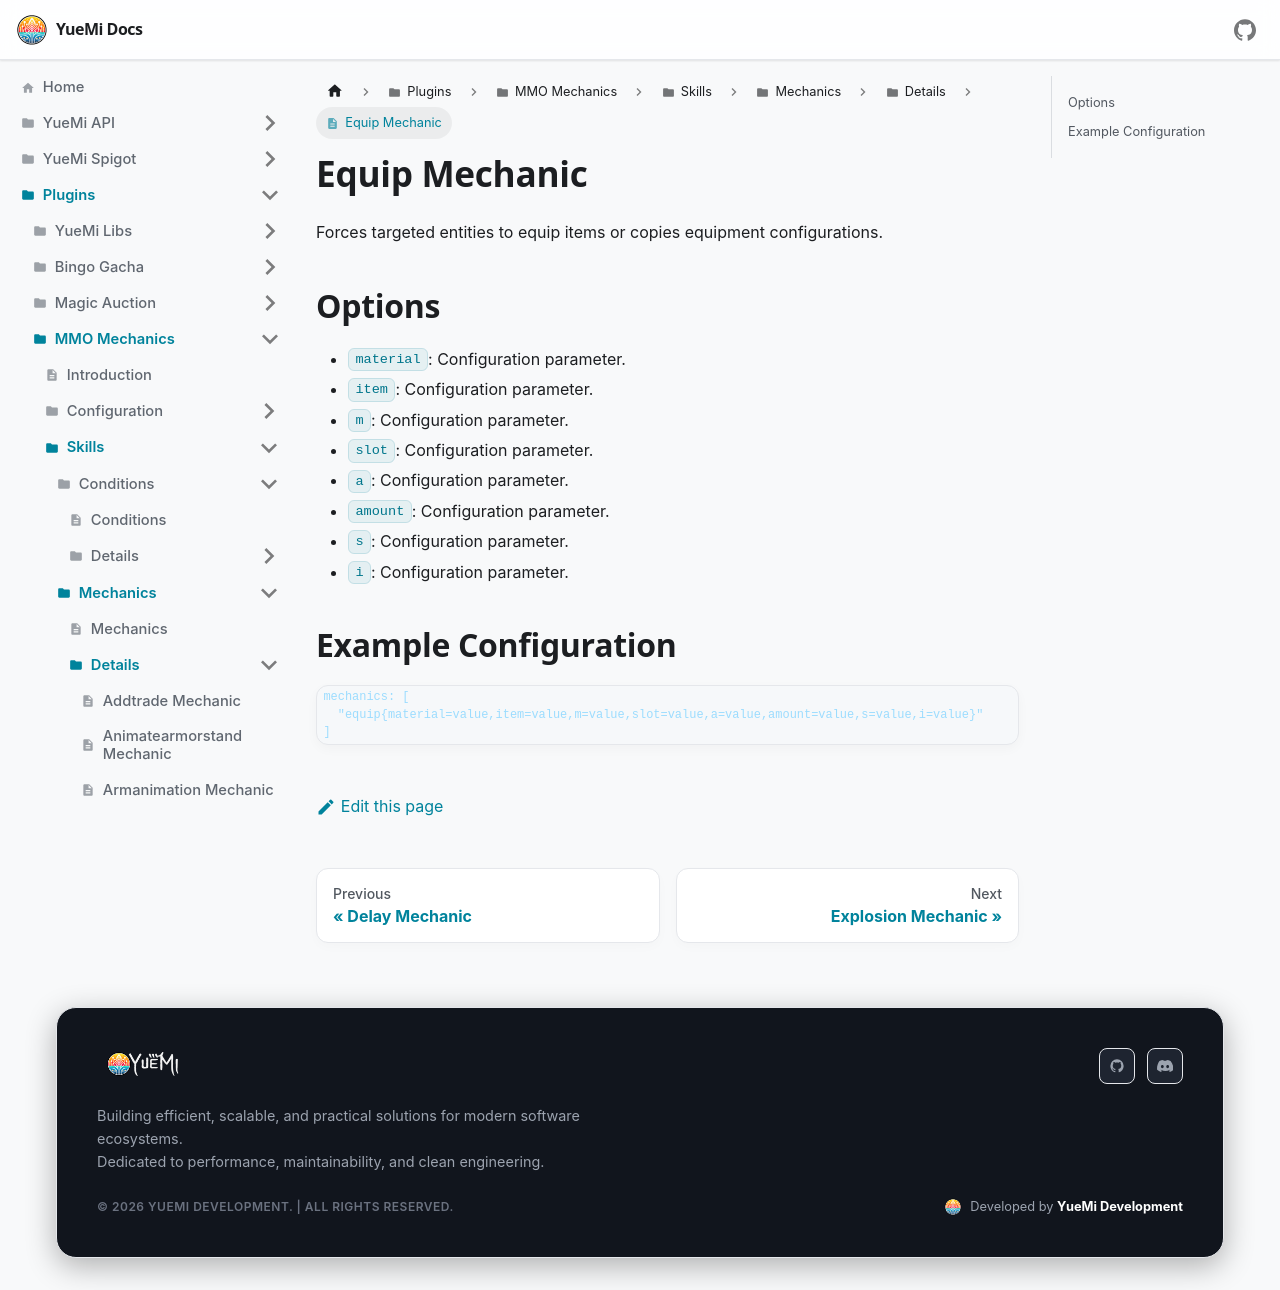

repository: YueMi-Development/YueMi-Docs · page: Plugins/MMO-Mechanics/skills/mechanics/details/equip/index.html · generator: docusaurus

# Equip Mechanic

Forces targeted entities to equip items or copies equipment configurations.

## Options

- `material`: Configuration parameter.
- `item`: Configuration parameter.
- `m`: Configuration parameter.
- `slot`: Configuration parameter.
- `a`: Configuration parameter.
- `amount`: Configuration parameter.
- `s`: Configuration parameter.
- `i`: Configuration parameter.

## Example Configuration

```json5
mechanics: [
  "equip{material=value,item=value,m=value,slot=value,a=value,amount=value,s=value,i=value}"
]
```
